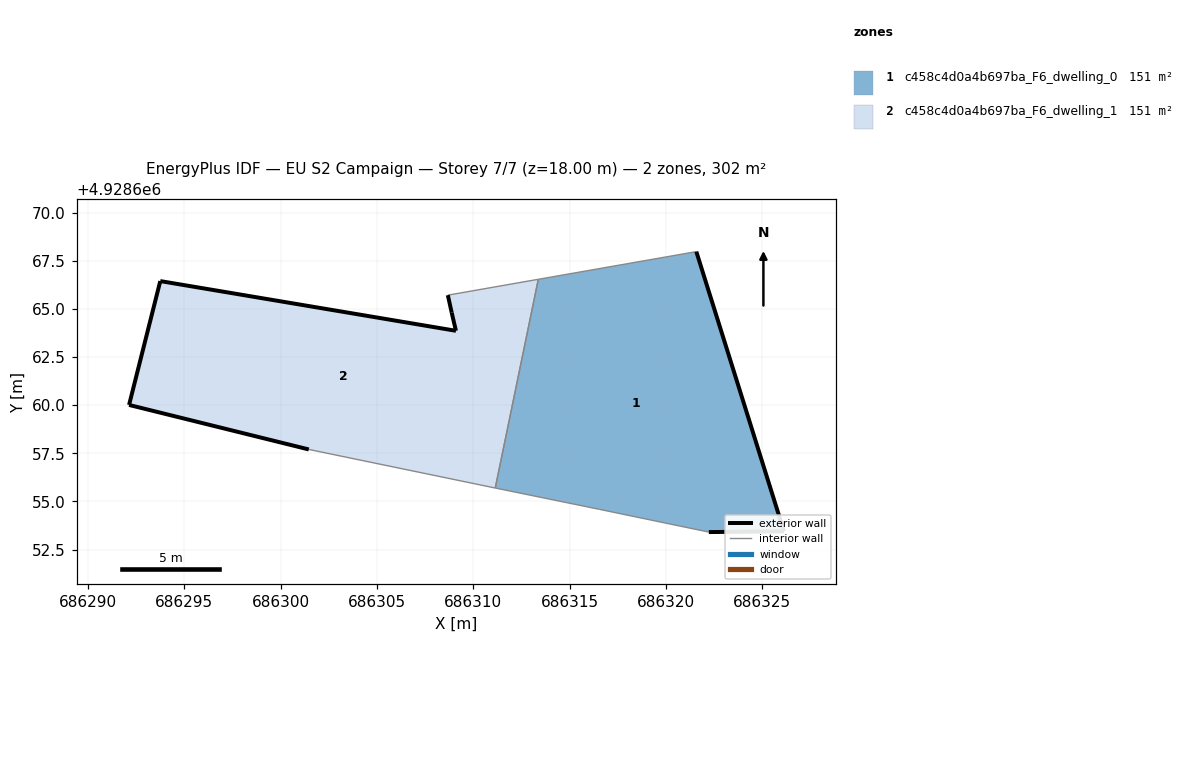
=== STOREY PLAN SPEC (per zone: floor XY polygon, exterior-wall plan segments, windows/doors) ===
zone 1: c458c4d0a4b697ba_F6_dwelling_0  (151.2 m²)
  floor: (686326.13, 4928653.45) (686321.58, 4928667.97) (686313.37, 4928666.53) (686311.14, 4928655.70) (686316.55, 4928654.59) (686322.23, 4928653.41)
  exterior wall: (686321.58, 4928667.97) – (686326.13, 4928653.45)  [15.2 m]
  exterior wall: (686326.13, 4928653.45) – (686322.23, 4928653.41)  [3.9 m]
  interior walls: 4
zone 2: c458c4d0a4b697ba_F6_dwelling_1  (151.2 m²)
  floor: (686311.14, 4928655.70) (686313.37, 4928666.53) (686308.68, 4928665.71) (686308.88, 4928664.80) (686309.10, 4928663.86) (686293.75, 4928666.44) (686292.13, 4928660.01) (686301.46, 4928657.70)
  exterior wall: (686292.13, 4928660.01) – (686293.75, 4928666.44)  [6.6 m]
  exterior wall: (686293.75, 4928666.44) – (686309.10, 4928663.86)  [15.6 m]
  exterior wall: (686309.10, 4928663.86) – (686308.88, 4928664.80)  [1.0 m]
  exterior wall: (686308.88, 4928664.80) – (686308.68, 4928665.71)  [0.9 m]
  exterior wall: (686301.46, 4928657.70) – (686292.13, 4928660.01)  [9.6 m]
  interior walls: 3

=== DERIVED (storey summary) ===
Building: EU S2 Campaign
Storey: 7 of 7  (floor level z = 18.00 m)
Storey gross floor area: 302.4 m²
Zones on this storey: 2
  - c458c4d0a4b697ba_F6_dwelling_0: floor 151.2 m²; exterior wall 19.1 m (57.3 m²); WWR 0.0%
  - c458c4d0a4b697ba_F6_dwelling_1: floor 151.2 m²; exterior wall 33.7 m (101.1 m²); WWR 0.0%
Zone adjacency (shared interzone walls):
  - c458c4d0a4b697ba_F6_dwelling_0 ↔ c458c4d0a4b697ba_F6_dwelling_1